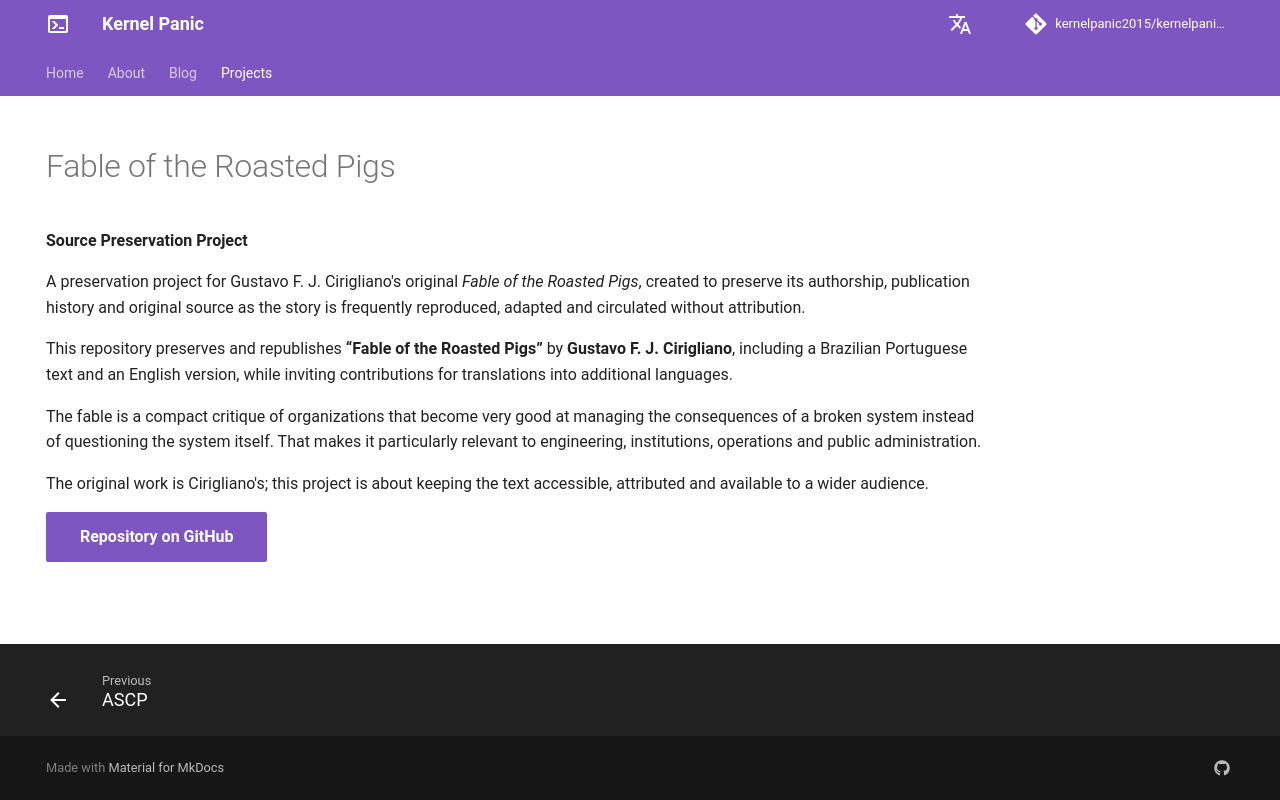

repository: kernelpanic2015/kernelpanic.github.io · page: projects/fable/index.html · generator: mkdocs

---
hide:
  - navigation
---
# Fable of the Roasted Pigs

**Source Preservation Project**

A preservation project for Gustavo F. J. Cirigliano's original *Fable of the Roasted Pigs*, created to preserve its authorship, publication history and original source as the story is frequently reproduced, adapted and circulated without attribution.

This repository preserves and republishes **“Fable of the Roasted Pigs”** by **Gustavo F. J. Cirigliano**, including a Brazilian Portuguese text and an English version, while inviting contributions for translations into additional languages.

The fable is a compact critique of organizations that become very good at managing the consequences of a broken system instead of questioning the system itself. That makes it particularly relevant to engineering, institutions, operations and public administration.

The original work is Cirigliano's; this project is about keeping the text accessible, attributed and available to a wider audience.

[Repository on GitHub](https://github.com/kernelpanic2015/Fable-of-the-Roasted-Pigs){ .md-button .md-button--primary }
